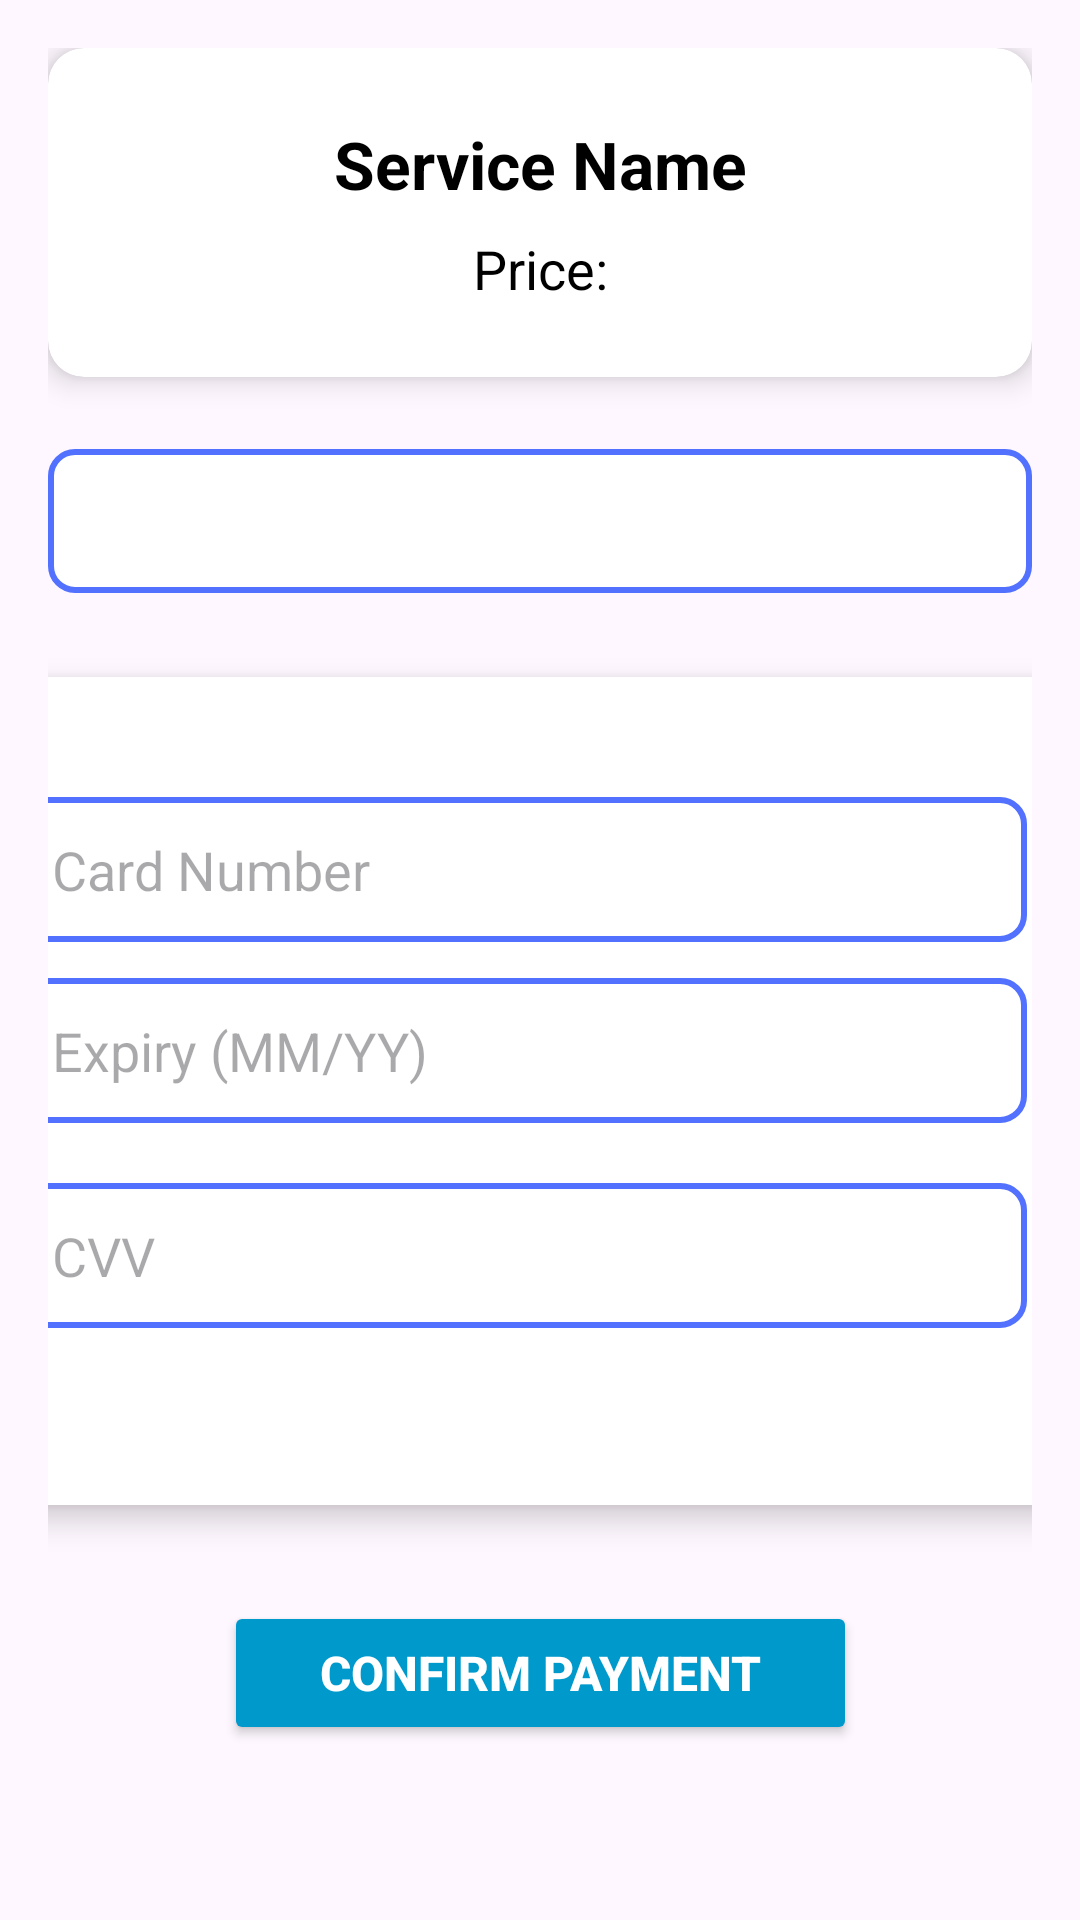

Here is an Android app screen rendered from its layout file. Give the layout XML and the strings, colors and styles it references.
<!-- AndroidManifest.xml: application theme Theme.J104867PetCareApp -->
<!-- res/layout/activity_payment.xml -->
<?xml version="1.0" encoding="utf-8"?>
<androidx.constraintlayout.widget.ConstraintLayout xmlns:android="http://schemas.android.com/apk/res/android"
    xmlns:app="http://schemas.android.com/apk/res-auto"
    xmlns:tools="http://schemas.android.com/tools"
    android:layout_width="match_parent"
    android:layout_height="match_parent"
    android:padding="16dp"
    tools:context=".PaymentActivity">

    
    <androidx.cardview.widget.CardView
        android:id="@+id/serviceCardView"
        android:layout_width="0dp"
        android:layout_height="wrap_content"
        android:layout_marginBottom="16dp"
        app:cardCornerRadius="12dp"
        app:cardElevation="6dp"
        app:layout_constraintEnd_toEndOf="parent"
        app:layout_constraintStart_toStartOf="parent"
        app:layout_constraintTop_toTopOf="parent">

        <androidx.constraintlayout.widget.ConstraintLayout
            android:layout_width="match_parent"
            android:layout_height="wrap_content"
            android:padding="24dp">

            
            <TextView
                android:id="@+id/serviceNameTextView"
                android:layout_width="wrap_content"
                android:layout_height="wrap_content"
                android:text="Service Name"
                android:textColor="@android:color/black"
                android:textSize="22sp"
                android:textStyle="bold"
                app:layout_constraintEnd_toEndOf="parent"
                app:layout_constraintStart_toStartOf="parent"
                app:layout_constraintTop_toTopOf="parent" />

            
            <TextView
                android:id="@+id/servicePriceTextView"
                android:layout_width="wrap_content"
                android:layout_height="wrap_content"
                android:layout_marginTop="8dp"
                android:text="Price:"
                android:textColor="@android:color/black"
                android:textSize="18sp"
                app:layout_constraintEnd_toEndOf="parent"
                app:layout_constraintStart_toStartOf="parent"
                app:layout_constraintTop_toBottomOf="@id/serviceNameTextView" />

        </androidx.constraintlayout.widget.ConstraintLayout>
    </androidx.cardview.widget.CardView>

    
    <Spinner
        android:id="@+id/paymentOptionsSpinner"
        android:layout_width="0dp"
        android:layout_height="wrap_content"
        android:layout_marginBottom="16dp"
        android:background="@drawable/spinner_background"
        android:minHeight="48dp"
        android:padding="12dp"
        app:layout_constraintEnd_toEndOf="parent"
        app:layout_constraintStart_toStartOf="parent"
        app:layout_constraintTop_toBottomOf="@id/serviceCardView"
        android:layout_marginTop="24dp" />

    

    
    <androidx.cardview.widget.CardView
        android:id="@+id/cardDetailsCardView"
        android:layout_width="385dp"
        android:layout_height="276dp"
        android:layout_marginTop="28dp"
        app:cardCornerRadius="12dp"
        app:cardElevation="6dp"
        app:layout_constraintEnd_toEndOf="parent"
        app:layout_constraintHorizontal_bias="0.615"
        app:layout_constraintStart_toStartOf="parent"
        app:layout_constraintTop_toBottomOf="@id/paymentOptionsSpinner">

        <androidx.constraintlayout.widget.ConstraintLayout
            android:id="@+id/cardDetailsLayout"
            android:layout_width="match_parent"
            android:layout_height="match_parent"
            android:padding="24dp">

            

            

            
            <EditText
                android:id="@+id/cardNumberEditText"
                android:layout_width="0dp"
                android:layout_height="wrap_content"
                android:layout_marginTop="16dp"
                android:background="@drawable/edittext_background"
                android:hint="Card Number"
                android:inputType="number"
                android:maxLength="16"
                android:minHeight="48dp"
                android:padding="12dp"
                app:layout_constraintEnd_toEndOf="parent"
                app:layout_constraintStart_toStartOf="parent"
                app:layout_constraintTop_toTopOf="parent" />

            <EditText
                android:id="@+id/cardExpiryEditText"
                android:layout_width="0dp"
                android:layout_height="wrap_content"
                android:layout_marginTop="12dp"
                android:background="@drawable/edittext_background"
                android:hint="Expiry (MM/YY)"
                android:inputType="text"
                android:maxLength="5"
                android:minHeight="48dp"
                android:padding="12dp"
                app:layout_constraintEnd_toEndOf="parent"
                app:layout_constraintStart_toStartOf="parent"
                app:layout_constraintTop_toBottomOf="@id/cardNumberEditText" />

            <EditText
                android:id="@+id/cardCVVEditText"
                android:layout_width="0dp"
                android:layout_height="wrap_content"
                android:layout_marginTop="20dp"
                android:background="@drawable/edittext_background"
                android:hint="CVV"
                android:inputType="number"
                android:maxLength="3"
                android:minHeight="48dp"
                android:padding="12dp"
                app:layout_constraintEnd_toEndOf="parent"
                app:layout_constraintHorizontal_bias="0.666"
                app:layout_constraintStart_toStartOf="parent"
                app:layout_constraintTop_toBottomOf="@id/cardExpiryEditText" />
        </androidx.constraintlayout.widget.ConstraintLayout>
    </androidx.cardview.widget.CardView>

    <Button
        android:id="@+id/confirmPaymentButton"
        style="@style/CustomizeButton"
        android:layout_width="wrap_content"
        android:layout_height="wrap_content"
        android:text="Confirm Payment"
        android:textColor="@android:color/white"
        android:textSize="16sp"
        android:textStyle="bold"
        android:backgroundTint="@android:color/holo_blue_dark"
        android:layout_marginTop="32dp"
        android:paddingHorizontal="32dp"
        android:paddingVertical="12dp"
        app:layout_constraintEnd_toEndOf="parent"
        app:layout_constraintStart_toStartOf="parent"
        app:layout_constraintTop_toBottomOf="@id/cardDetailsCardView" />

</androidx.constraintlayout.widget.ConstraintLayout>
<!-- resources referenced by this layout -->
<resources>
  <!-- drawable edittext_background (drawable) -->
  <?xml version="1.0" encoding="utf-8"?>
  <shape xmlns:android="http://schemas.android.com/apk/res/android">
      <solid android:color="@android:color/white" />
      <stroke android:width="2dp" android:color="@color/blue" />
      <corners android:radius="8dp" />
      <padding android:left="12dp" android:top="12dp" android:right="12dp" android:bottom="12dp" />
  </shape>
  <!-- drawable spinner_background (drawable) -->
  <?xml version="1.0" encoding="utf-8"?>
  <shape xmlns:android="http://schemas.android.com/apk/res/android">
      <solid android:color="@android:color/white" />
      <stroke android:width="2dp" android:color="@color/blue" />
      <corners android:radius="8dp" />
      <padding android:left="8dp" android:top="8dp" android:right="8dp" android:bottom="8dp" />
  </shape>
  <style name="CustomizeButton">
          <item name="android:backgroundTint">@color/CustomizeButton_light_background
  
          </item>
      </style>
  <style name="Theme.J104867PetCareApp" parent="Base.Theme.J104867PetCareApp" />
  <color name="blue">#5271ff</color>
  <color name="CustomizeButton_light_background">#5271ff</color>
  <style name="Base.Theme.J104867PetCareApp" parent="Theme.Material3.Light">
  
      </style>
</resources>
